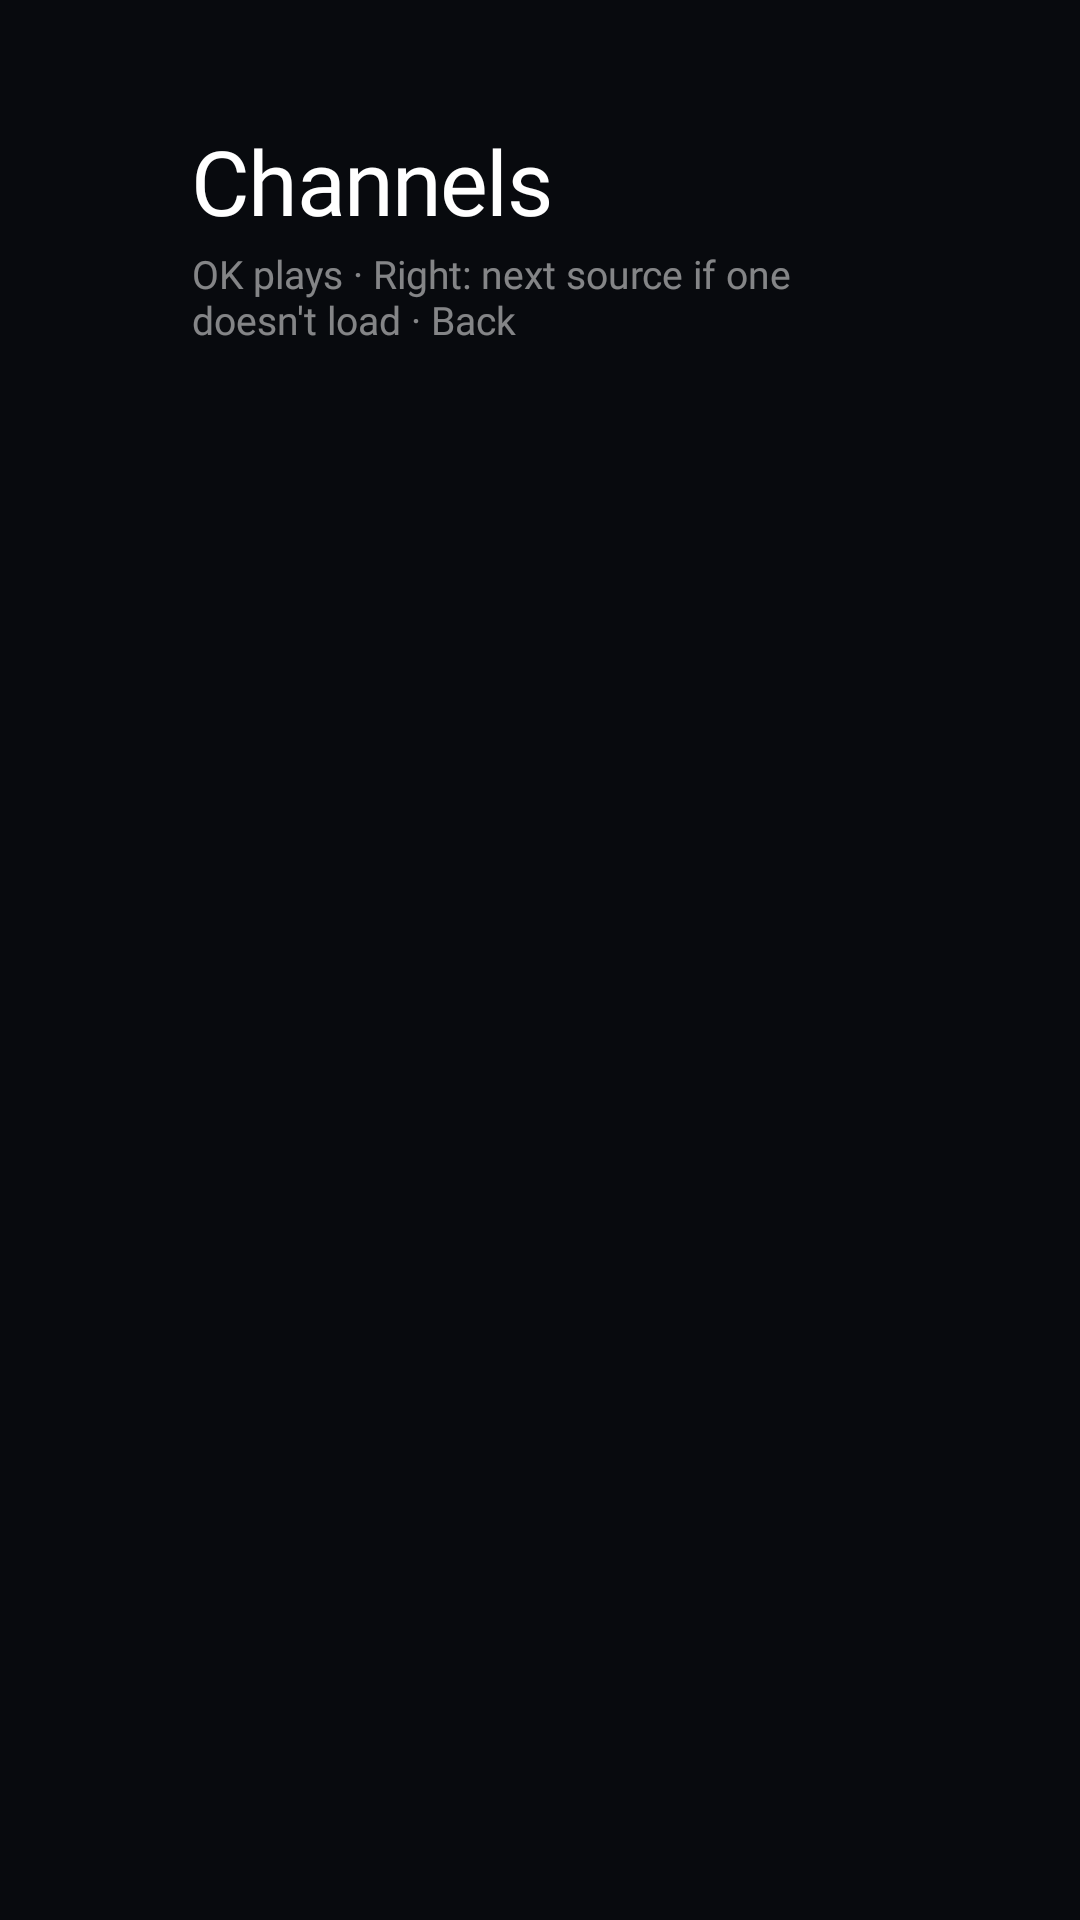

This screen was rendered from an Android layout file. Write that file and the resources it references.
<!-- AndroidManifest.xml: application theme Theme.TvHome -->
<!-- res/layout/activity_channels.xml -->
<?xml version="1.0" encoding="utf-8"?>
<LinearLayout xmlns:android="http://schemas.android.com/apk/res/android"
    android:layout_width="match_parent"
    android:layout_height="match_parent"
    android:background="#FF080A0E"
    android:clipChildren="false"
    android:clipToPadding="false"
    android:orientation="vertical"
    android:paddingStart="64dp"
    android:paddingTop="40dp"
    android:paddingEnd="64dp"
    android:paddingBottom="24dp">

    <TextView
        android:layout_width="wrap_content"
        android:layout_height="wrap_content"
        android:fontFamily="@font/outfit"
        android:fontVariationSettings="'wght' 600"
        android:letterSpacing="-0.02"
        android:text="@string/channels_title"
        android:textColor="#FFFFFFFF"
        android:textSize="30sp" />

    <TextView
        android:id="@+id/channelsStatus"
        android:layout_width="wrap_content"
        android:layout_height="wrap_content"
        android:layout_marginTop="2dp"
        android:layout_marginBottom="20dp"
        android:fontFamily="@font/outfit"
        android:text="@string/channels_hint"
        android:textColor="#80FFFFFF"
        android:textSize="13sp" />

    <LinearLayout
        android:layout_width="match_parent"
        android:layout_height="0dp"
        android:layout_weight="1"
        android:baselineAligned="false"
        android:clipChildren="false"
        android:orientation="horizontal">

        <androidx.recyclerview.widget.RecyclerView
            android:id="@+id/channelGroups"
            android:layout_width="0dp"
            android:layout_height="match_parent"
            android:layout_weight="0.3"
            android:clipChildren="false"
            android:clipToPadding="false"
            android:padding="8dp" />

        <androidx.recyclerview.widget.RecyclerView
            android:id="@+id/channelList"
            android:layout_width="0dp"
            android:layout_height="match_parent"
            android:layout_marginStart="20dp"
            android:layout_weight="0.7"
            android:clipChildren="false"
            android:clipToPadding="false"
            android:padding="8dp" />
    </LinearLayout>
</LinearLayout>
<!-- resources referenced by this layout -->
<resources>
  <string name="channels_hint">OK plays · Right: next source if one doesn\'t load · Back</string>
  <string name="channels_title">Channels</string>
  <style name="Theme.TvHome" parent="android:Theme.Material.NoActionBar.Fullscreen">
          <item name="android:windowBackground">@android:color/black</item>
          <item name="android:colorBackground">@android:color/black</item>
          <item name="android:windowAnimationStyle">@null</item>
      </style>
</resources>
